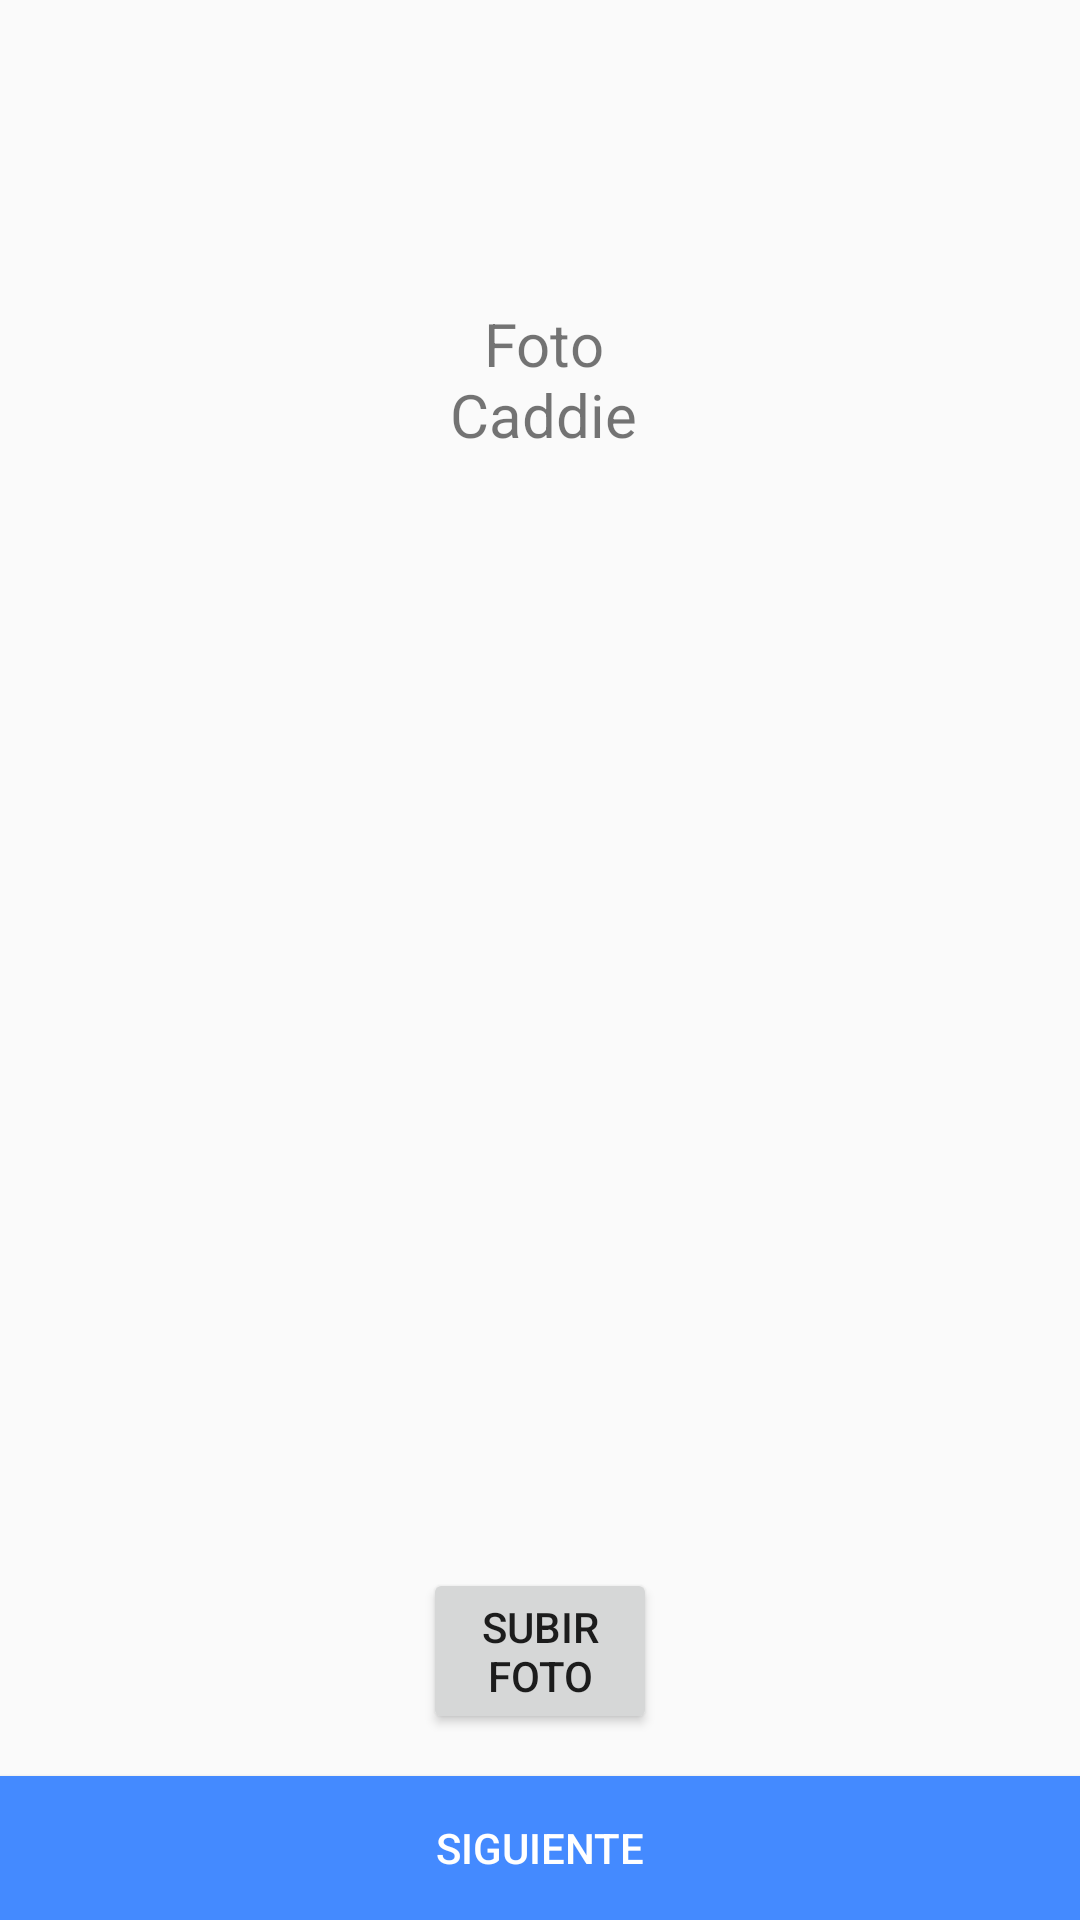

Reconstruct the res/layout file that produces this screen, plus the resources it refers to.
<!-- AndroidManifest.xml: application theme Theme -->
<!-- res/layout/activity_registrar_caddie_foto.xml -->
<?xml version="1.0" encoding="utf-8"?>
<RelativeLayout xmlns:android="http://schemas.android.com/apk/res/android"
    xmlns:app="http://schemas.android.com/apk/res-auto"
    xmlns:tools="http://schemas.android.com/tools"
    android:layout_width="match_parent"
    android:layout_height="match_parent"
    tools:context=".RegistrarCaddieFoto" >


    <TextView
        android:id="@+id/textViewFoto"
        android:layout_width="wrap_content"
        android:layout_height="wrap_content"
        android:layout_above="@+id/imageViewfotoCaddie"
        android:layout_alignParentStart="true"
        android:layout_alignParentEnd="true"
        android:layout_marginStart="139dp"
        android:layout_marginTop="10dp"
        android:layout_marginEnd="137dp"
        android:layout_marginBottom="5dp"
        android:text="@string/foto_caddie"
        android:textAlignment="center"
        android:textSize="20sp"
        app:layout_constraintBottom_toBottomOf="parent"
        app:layout_constraintEnd_toEndOf="parent"
        app:layout_constraintStart_toStartOf="parent"
        app:layout_constraintTop_toTopOf="parent"
        app:layout_constraintVertical_bias="0.006"
        tools:ignore="MissingConstraints"
        tools:textAlignment="center" />

    <ImageView
        android:id="@+id/imageViewfotoCaddie"
        android:layout_width="match_parent"
        android:layout_height="337dp"
        android:layout_above="@+id/buttonSubirFoto"
        android:layout_alignParentStart="true"
        android:layout_marginStart="0dp"
        android:layout_marginTop="8dp"
        android:layout_marginBottom="13dp"
        android:contentDescription="@string/description_imageviewfotocaddiesubir"
        app:layout_constraintBottom_toTopOf="@+id/buttonSubirFoto"
        app:layout_constraintTop_toBottomOf="@+id/textViewFoto"
        app:layout_constraintVertical_bias="1.0"
        tools:ignore="MissingConstraints"
        tools:layout_editor_absoluteX="0dp" />

    <Button
        android:id="@+id/buttonSubirFoto"
        android:layout_width="wrap_content"
        android:layout_height="wrap_content"
        android:layout_above="@+id/buttonToEdadActivity"
        android:layout_alignParentStart="true"
        android:layout_alignParentEnd="true"
        android:layout_marginStart="141dp"
        android:layout_marginTop="8dp"
        android:layout_marginEnd="141dp"
        android:layout_marginBottom="14dp"
        android:text="@string/subir_foto"
        app:layout_constraintBottom_toTopOf="@+id/buttonToEdadActivity"
        app:layout_constraintEnd_toEndOf="parent"
        app:layout_constraintStart_toStartOf="parent"
        app:layout_constraintTop_toBottomOf="@+id/textViewFoto"
        app:layout_constraintVertical_bias="1.0" />


    <Button
        android:id="@+id/buttonToEdadActivity"
        android:layout_width="match_parent"
        android:layout_height="wrap_content"
        android:layout_alignParentBottom="true"
        android:layout_centerHorizontal="true"
        android:background="@color/colorAccent"
        android:text="@string/siguiente"
        android:textColor="#FFF"
        app:layout_constraintBottom_toBottomOf="parent"
        tools:ignore="MissingConstraints"
        tools:layout_editor_absoluteX="0dp" />

</RelativeLayout>
<!-- resources referenced by this layout -->
<resources>
  <color name="colorAccent">#448AFF</color>
  <string name="description_imageviewfotocaddiesubir">ImageView para subir foto del caddie a registrar</string>
  <string name="foto_caddie">Foto Caddie</string>
  <string name="siguiente">Siguiente</string>
  <string name="subir_foto">Subir Foto</string>
  <style name="Theme" parent="Theme.AppCompat.Light.NoActionBar">
          
          <item name="colorPrimary">@color/colorPrimary</item>
          <item name="colorPrimaryDark">@color/colorPrimaryDark</item>
          <item name="colorAccent">@color/colorAccent</item>
      </style>
  <color name="colorPrimary">#673AB7</color>
  <color name="colorPrimaryDark">#512DA8</color>
</resources>
